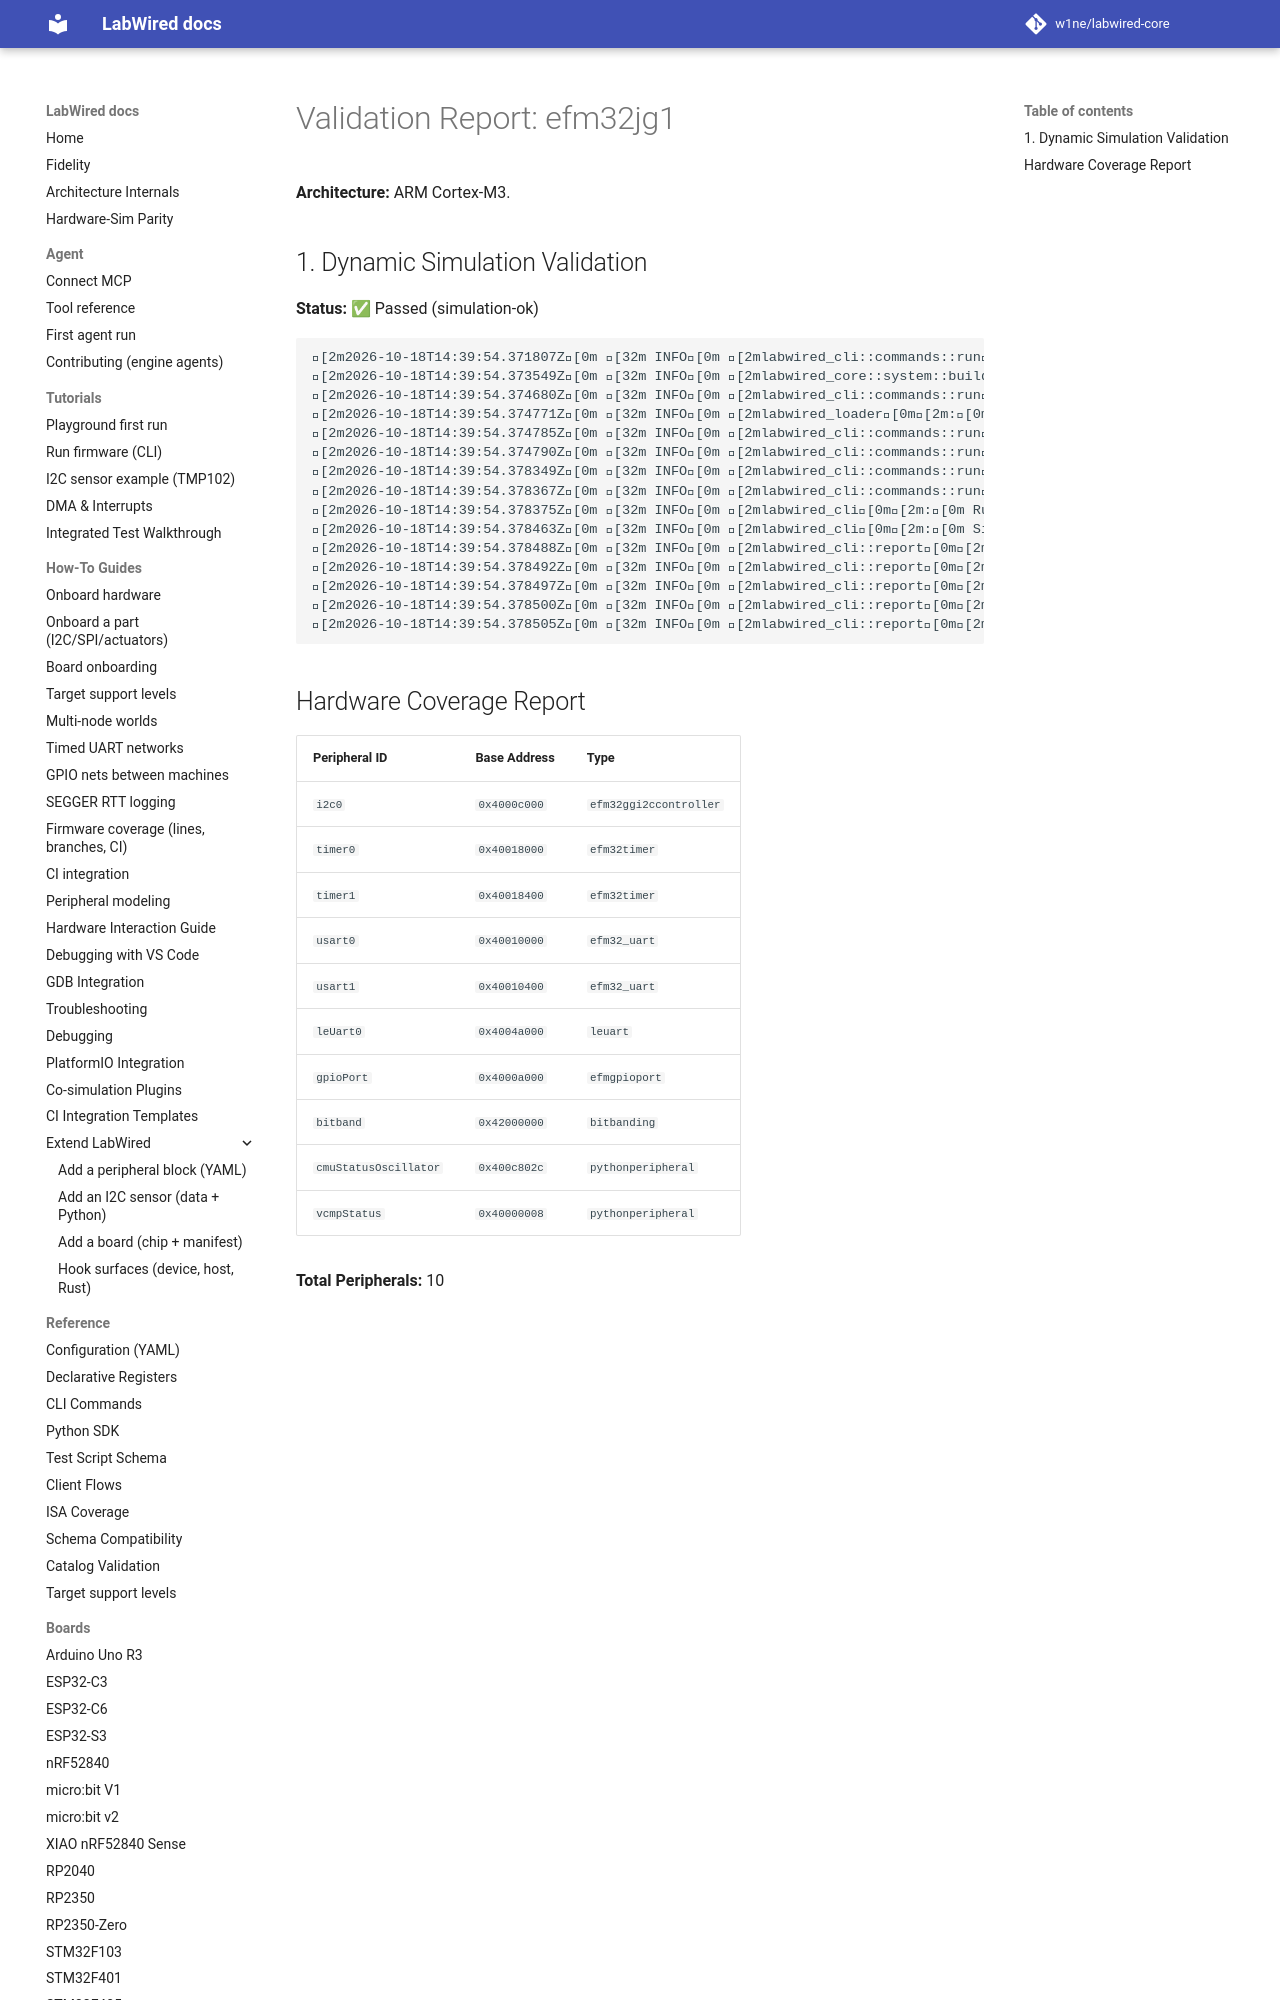

repository: MbedLabs/labwired-core · page: boards/efm32jg1/index.html · generator: mkdocs

# Validation Report: efm32jg1

**Architecture:** ARM Cortex-M3.

## 1. Dynamic Simulation Validation
**Status:** ✅ Passed (simulation-ok)

```text
[2m2026-10-18T14:39:54.371807Z[0m [32m INFO[0m [2mlabwired_cli::commands::run[0m[2m:[0m Starting LabWired Simulator
[2m2026-10-18T14:39:54.373549Z[0m [32m INFO[0m [2mlabwired_core::system::builder[0m[2m:[0m Loading chip descriptor: ../../chips/onboarding/efm32jg1.yaml
[2m2026-10-18T14:39:54.374680Z[0m [32m INFO[0m [2mlabwired_cli::commands::run[0m[2m:[0m Loading firmware: "/home/andrii/Projects/labwired-renode/core/tests/fixtures/uart-ok-thumbv7m.elf"
[2m2026-10-18T14:39:54.374771Z[0m [32m INFO[0m [2mlabwired_loader[0m[2m:[0m ELF Entry Point: 0x401
[2m2026-10-18T14:39:54.374785Z[0m [32m INFO[0m [2mlabwired_cli::commands::run[0m[2m:[0m Firmware Loaded Successfully!
[2m2026-10-18T14:39:54.374790Z[0m [32m INFO[0m [2mlabwired_cli::commands::run[0m[2m:[0m Entry Point: 0x401
[2m2026-10-18T14:39:54.378349Z[0m [32m INFO[0m [2mlabwired_cli::commands::run[0m[2m:[0m Starting Simulation (ARM Cortex-M)...
[2m2026-10-18T14:39:54.378367Z[0m [32m INFO[0m [2mlabwired_cli::comman
